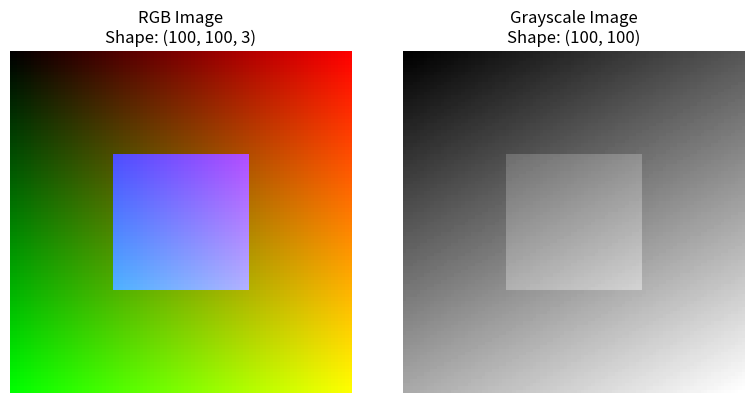

Write Python code to recreate this figure.
"""
Module: Images as Arrays

Images are just grids of numbers representing pixel intensities. We will learn how to inspect these numbers as numpy arrays. We'll also see the difference between RGB and grayscale images.
"""

import os
import numpy as np
import matplotlib
matplotlib.use('Agg')
import matplotlib.pyplot as plt

def create_synthetic_image():
    """Generates a simple 3-channel (RGB) synthetic image."""
    # Create a 100x100 RGB image with a gradient background
    img = np.zeros((100, 100, 3), dtype=np.uint8)

    # Red gradient horizontally
    for i in range(100):
        img[:, i, 0] = int((i / 99) * 255)

    # Green gradient vertically
    for j in range(100):
        img[j, :, 1] = int((j / 99) * 255)

    # Blue constant patch in the middle
    img[30:70, 30:70, 2] = 255

    return img

def rgb_to_grayscale(rgb_img):
    """
    Converts an RGB image to grayscale from scratch.
    Using the standard luminosity formula: Y = 0.299*R + 0.587*G + 0.114*B
    """
    # Separate channels (assuming RGB order)
    r = rgb_img[:, :, 0]
    g = rgb_img[:, :, 1]
    b = rgb_img[:, :, 2]

    # Apply weights and convert back to uint8
    gray = 0.299 * r + 0.587 * g + 0.114 * b
    return gray.astype(np.uint8)

def main():
    # 1. Setup and data generation
    img_rgb = create_synthetic_image()

    # 2. Process data
    img_gray = rgb_to_grayscale(img_rgb)

    # Let's inspect the shapes
    print(f"RGB image shape: {img_rgb.shape} - (Height, Width, Channels)")
    print(f"Grayscale image shape: {img_gray.shape} - (Height, Width)")

    # 3. Visualization
    fig, axes = plt.subplots(1, 2, figsize=(8, 4))

    # Display RGB image
    axes[0].imshow(img_rgb)
    axes[0].set_title(f"RGB Image\nShape: {img_rgb.shape}")
    axes[0].axis('off')

    # Display Grayscale image using gray colormap
    axes[1].imshow(img_gray, cmap='gray')
    axes[1].set_title(f"Grayscale Image\nShape: {img_gray.shape}")
    axes[1].axis('off')

    plt.tight_layout()

    # Save output with deterministic name and small size
    os.makedirs('outputs', exist_ok=True)
    plt.savefig('outputs/01_rgb_vs_gray.png', dpi=100)
    plt.close(fig)

if __name__ == "__main__":
    np.random.seed(42)
    main()
